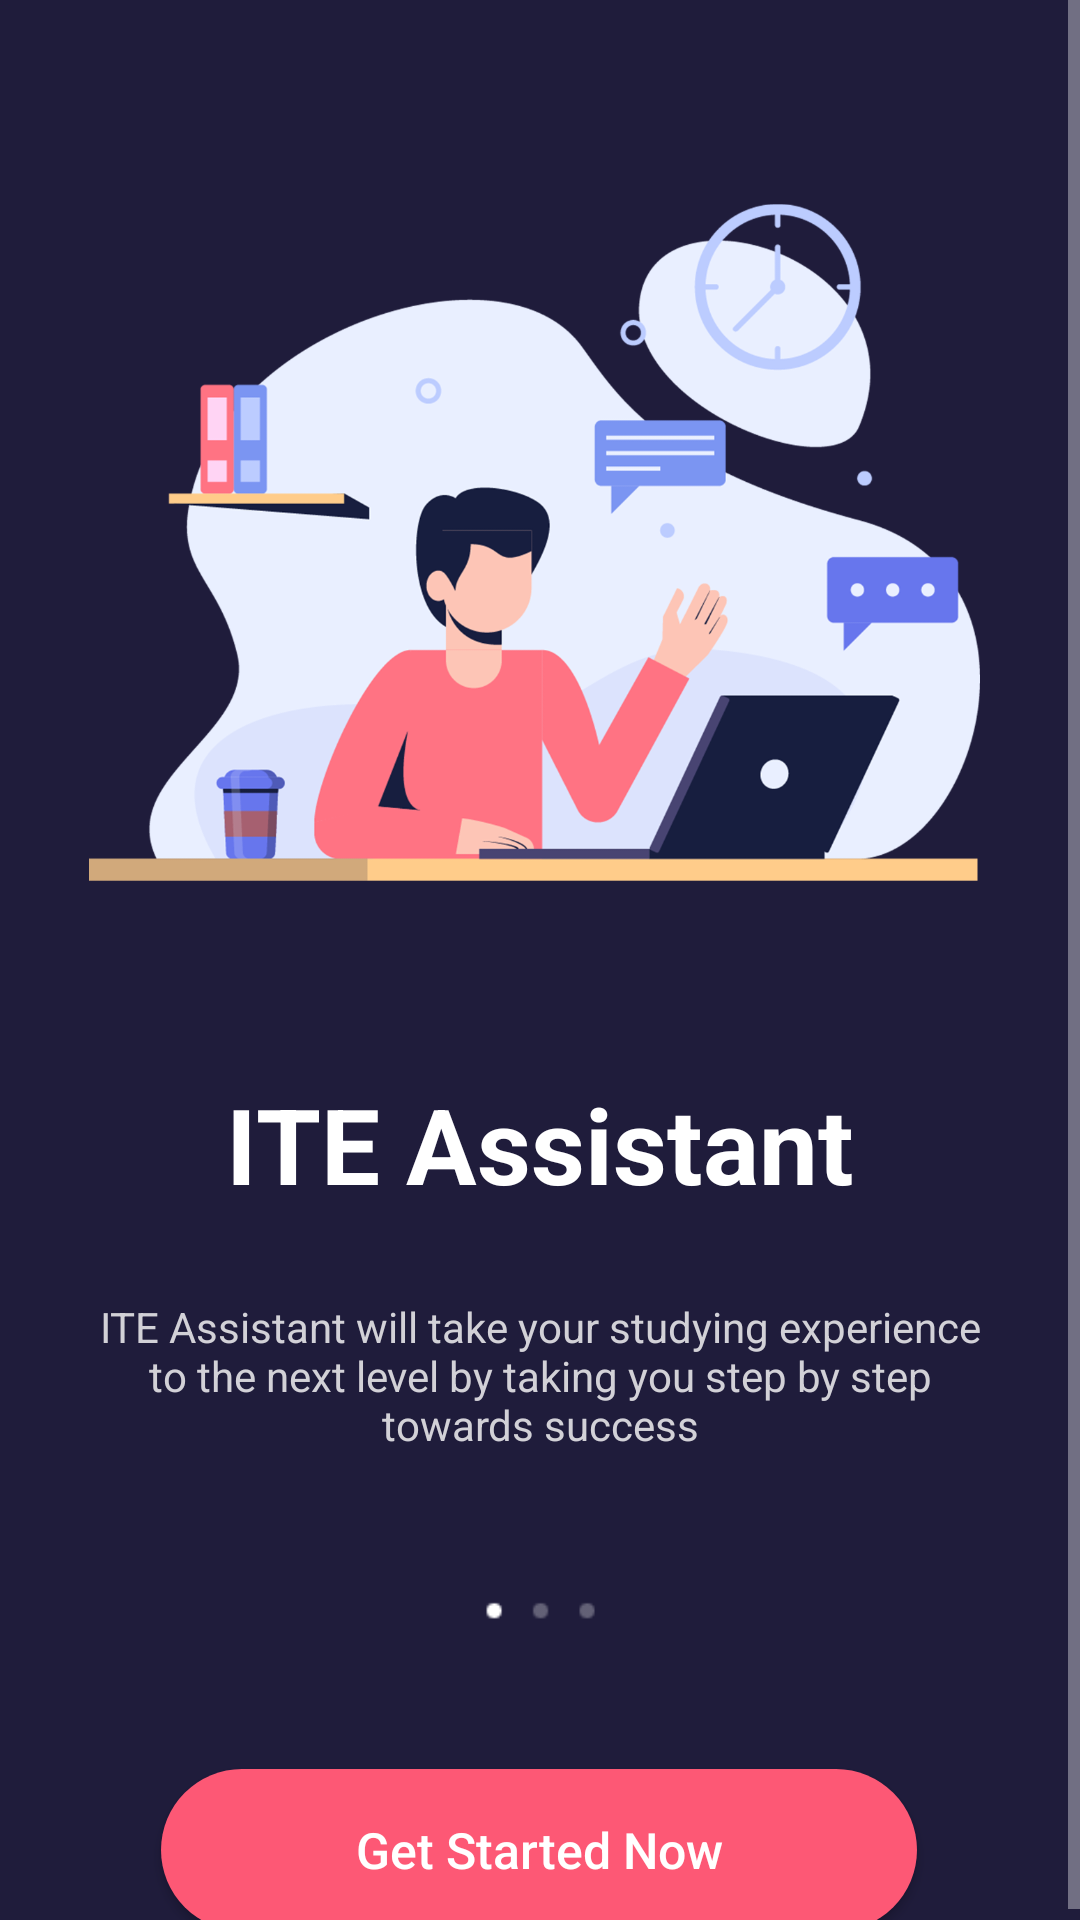

The Android layout XML behind this screen, and the referenced resources:
<!-- AndroidManifest.xml: activity theme launcher_Theme -->
<!-- res/layout/activity_launcher.xml -->
<?xml version="1.0" encoding="utf-8"?>
<ScrollView xmlns:android="http://schemas.android.com/apk/res/android"
    xmlns:app="http://schemas.android.com/apk/res-auto"
    xmlns:tools="http://schemas.android.com/tools"
    android:layout_width="match_parent"
    android:layout_height="match_parent"
    android:background="@color/background_color"
    tools:context=".LauncherActivity">

    <android.support.constraint.ConstraintLayout
        android:layout_width="match_parent"
        android:layout_height="wrap_content">

        <ImageView
            android:id="@+id/imageView2"
            android:layout_width="300dp"
            android:layout_height="290dp"
            android:layout_marginTop="32dp"
            app:layout_constraintBottom_toTopOf="@id/textView2"
            app:layout_constraintEnd_toEndOf="parent"
            app:layout_constraintHorizontal_bias="0.495"
            app:layout_constraintStart_toStartOf="parent"
            app:layout_constraintTop_toTopOf="parent"
            app:srcCompat="@drawable/boy_1" />

        <TextView
            android:id="@+id/textView2"
            android:layout_width="wrap_content"
            android:layout_height="wrap_content"
            android:layout_marginTop="36dp"
            android:text="ITE Assistant"
            android:textColor="@color/text_color"
            android:textSize="35sp"
            android:textStyle="bold"
            app:layout_constraintBottom_toTopOf="@id/textView"
            app:layout_constraintEnd_toEndOf="parent"
            app:layout_constraintHorizontal_bias="0.5"
            app:layout_constraintStart_toStartOf="parent"
            app:layout_constraintTop_toBottomOf="@+id/imageView2" />

        <TextView
            android:id="@+id/textView"
            android:layout_width="303dp"
            android:layout_height="55dp"
            android:layout_marginTop="28dp"
            android:text="ITE Assistant will take your studying experience        to the next level by taking you step by step towards success"
            android:textAlignment="center"
            android:textColor="@color/text_color_less_opacity"
            android:textSize="14sp"
            app:layout_constraintEnd_toEndOf="parent"
            app:layout_constraintStart_toStartOf="parent"
            app:layout_constraintTop_toBottomOf="@+id/textView2" />

        <ImageView
            android:id="@+id/imageView"
            android:layout_width="77dp"
            android:layout_height="38dp"
            android:layout_marginTop="32dp"
            app:layout_constraintEnd_toEndOf="parent"
            app:layout_constraintHorizontal_bias="0.498"
            app:layout_constraintStart_toStartOf="parent"
            app:layout_constraintTop_toBottomOf="@+id/textView"
            app:srcCompat="@drawable/dot_1" />

        <Button
            android:id="@+id/button1"
            android:layout_width="252dp"
            android:layout_height="54dp"
            android:layout_marginTop="32dp"
            android:background="@drawable/rounded_button"
            android:elevation="10dp"
            android:text="Get Started Now"
            android:textAllCaps="false"
            android:textColor="@color/text_color"
            android:textSize="16.5sp"
            app:layout_constraintEnd_toEndOf="parent"
            app:layout_constraintHorizontal_bias="0.496"
            app:layout_constraintStart_toStartOf="parent"
            app:layout_constraintTop_toBottomOf="@id/imageView" />


    </android.support.constraint.ConstraintLayout>


</ScrollView>
<!-- resources referenced by this layout -->
<resources>
  <color name="background_color">#1F1C3B</color>
  <color name="text_color">#FFFFFF</color>
  <color name="text_color_less_opacity">#D2D1D7</color>
  <!-- drawable boy_1: png bitmap (drawable, 148612 bytes) -->
  <!-- drawable dot_1: png bitmap (drawable, 786 bytes) -->
  <!-- drawable rounded_button (drawable) -->
  <?xml version="1.0" encoding="utf-8"?>
  <shape xmlns:android="http://schemas.android.com/apk/res/android"
      android:shape="rectangle">
      <corners android:radius="32dp"/>
      <solid android:color="@color/buttons_color"/>
  
  </shape>
  <style name="launcher_Theme" parent="Theme.AppCompat.NoActionBar">
          
          <item name="colorPrimary">@color/background_color</item>
          <item name="colorPrimaryDark">@color/background_color</item>
          <item name="colorAccent">@color/text_color</item>
      </style>
  <color name="buttons_color">#FD5875</color>
</resources>
